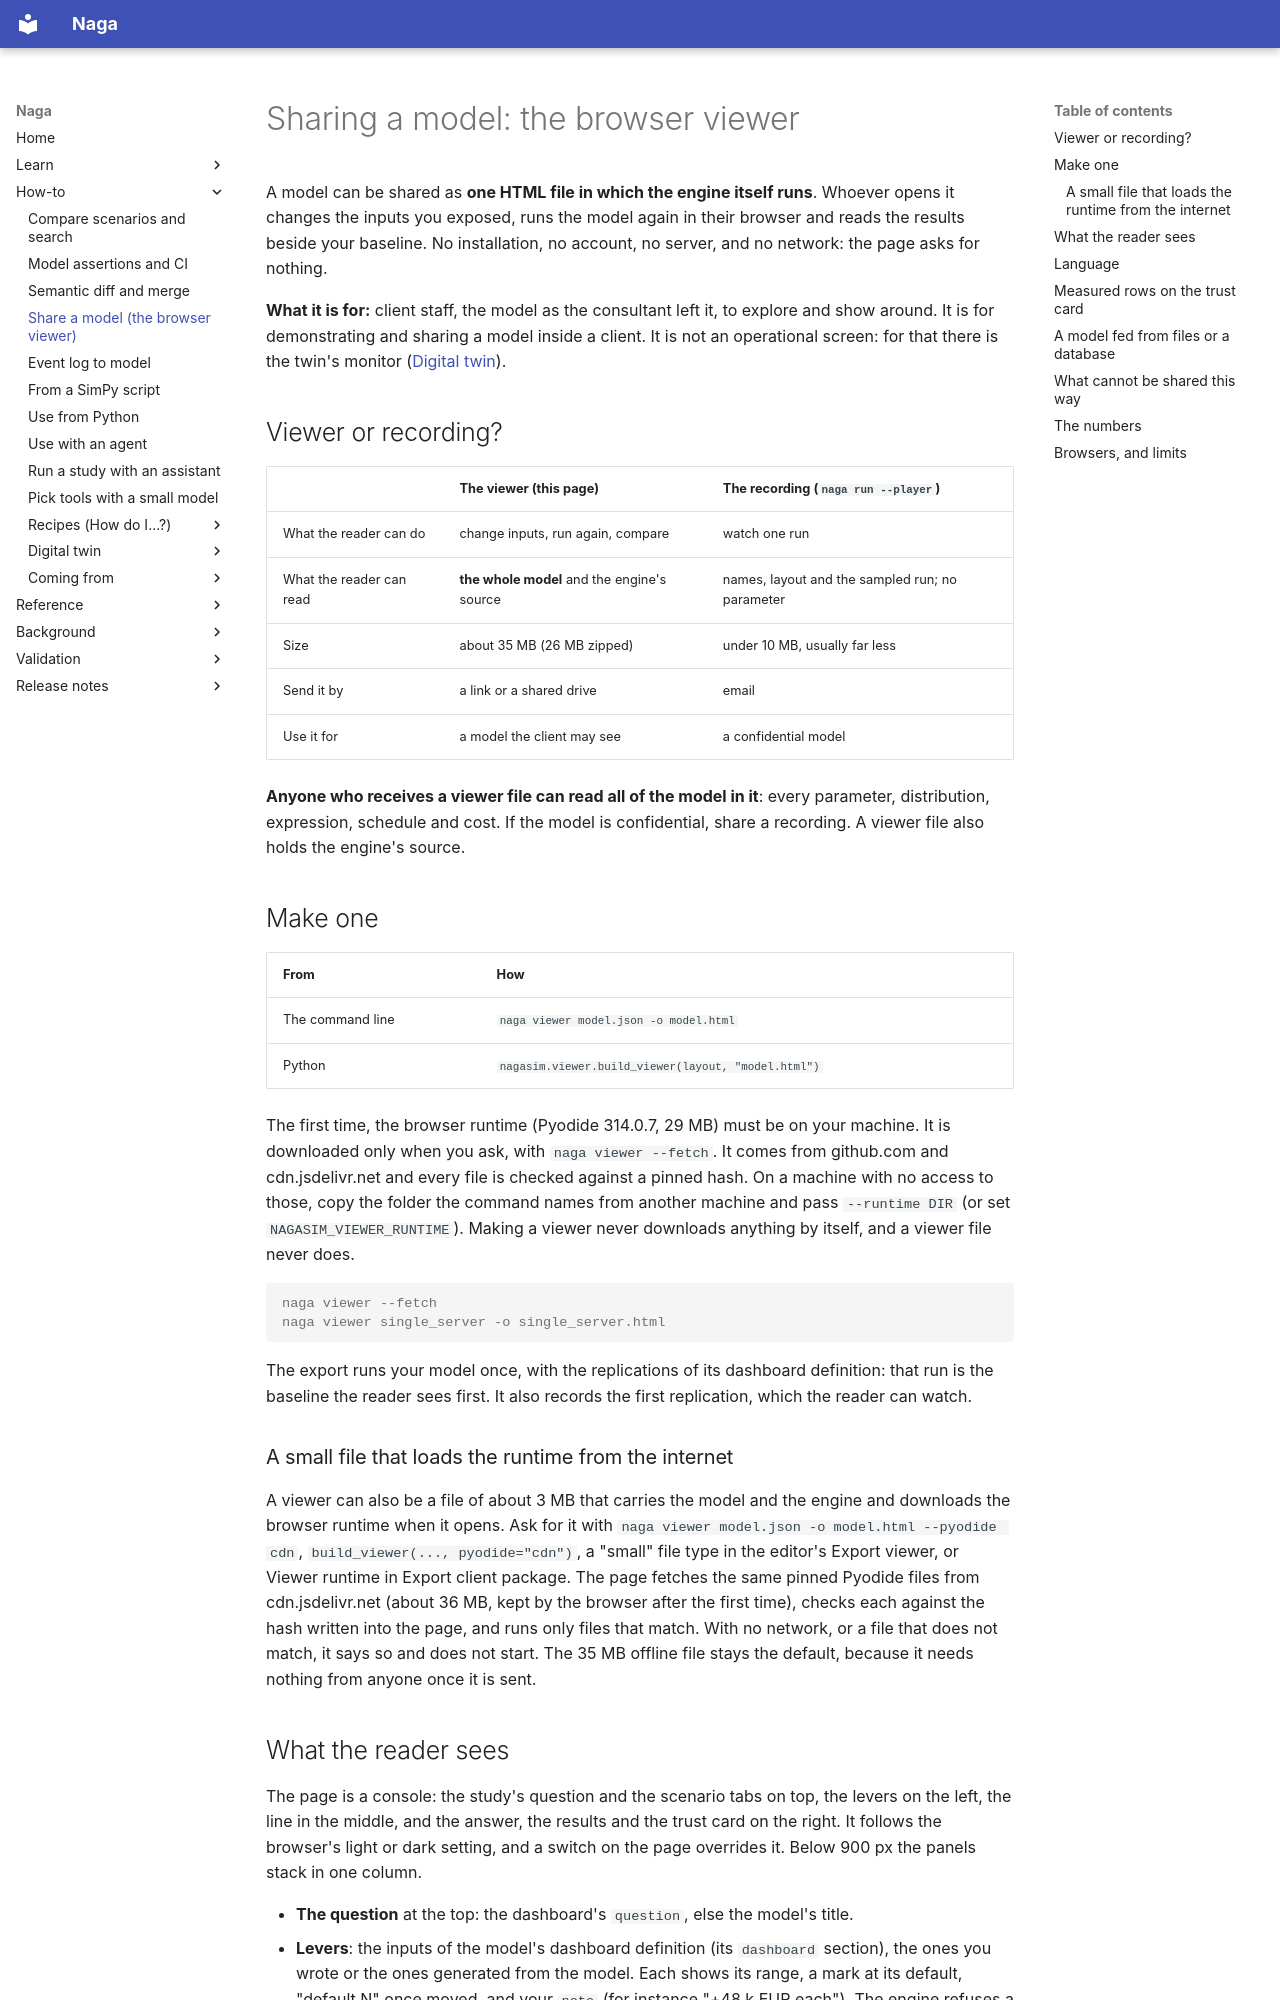

repository: TheMattHub/naga · page: sharing-a-model.html · generator: mkdocs

# Sharing a model: the browser viewer

A model can be shared as **one HTML file in which the engine itself runs**. Whoever opens
it changes the inputs you exposed, runs the model again in their browser and reads the results
beside your baseline. No installation, no account, no server, and no network: the page asks for
nothing.

**What it is for:** client staff, the model as the consultant left it, to explore and show
around. It is for demonstrating and sharing a model inside a client. It is not an operational
screen: for that there is the twin's monitor ([Digital twin](digital-twin.md)).

## Viewer or recording?

| | The viewer (this page) | The recording (`naga run --player`) |
|---|---|---|
| What the reader can do | change inputs, run again, compare | watch one run |
| What the reader can read | **the whole model** and the engine's source | names, layout and the sampled run; no parameter |
| Size | about 35 MB (26 MB zipped) | under 10 MB, usually far less |
| Send it by | a link or a shared drive | email |
| Use it for | a model the client may see | a confidential model |

**Anyone who receives a viewer file can read all of the model in it**: every parameter,
distribution, expression, schedule and cost. If the model is confidential, share a recording.
A viewer file also holds the engine's source.

## Make one

| From | How |
|---|---|
| The command line | `naga viewer model.json -o model.html` |
| Python | `nagasim.viewer.build_viewer(layout, "model.html")` |

The first time, the browser runtime (Pyodide 314.0.7, 29 MB) must be on your machine. It is
downloaded only when you ask, with `naga viewer --fetch`. It comes from github.com and cdn.jsdelivr.net and every file is checked
against a pinned hash. On a machine with no access to those, copy the folder the command names
from another machine and pass `--runtime DIR` (or set `NAGASIM_VIEWER_RUNTIME`). Making a viewer
never downloads anything by itself, and a viewer file never does.

<!-- no-run: needs the browser runtime, 29 MB, fetched from github.com and cdn.jsdelivr.net -->
```console
naga viewer --fetch
naga viewer single_server -o single_server.html
```

The export runs your model once, with the replications of its dashboard definition: that run is
the baseline the reader sees first. It also records the first replication, which the reader can
watch.

### A small file that loads the runtime from the internet

A viewer can also be a file of about 3 MB that carries the model and the engine and downloads the
browser runtime when it opens. Ask for it with `naga viewer model.json -o model.html --pyodide cdn`,
`build_viewer(..., pyodide="cdn")`, a "small" file type in the editor's Export viewer, or Viewer
runtime in Export client package. The page fetches the same pinned Pyodide files from
cdn.jsdelivr.net (about 36 MB, kept by the browser after the first time), checks each against the
hash written into the page, and runs only files that match. With no network, or a file that does
not match, it says so and does not start. The 35 MB offline file stays the default, because it
needs nothing from anyone once it is sent.
